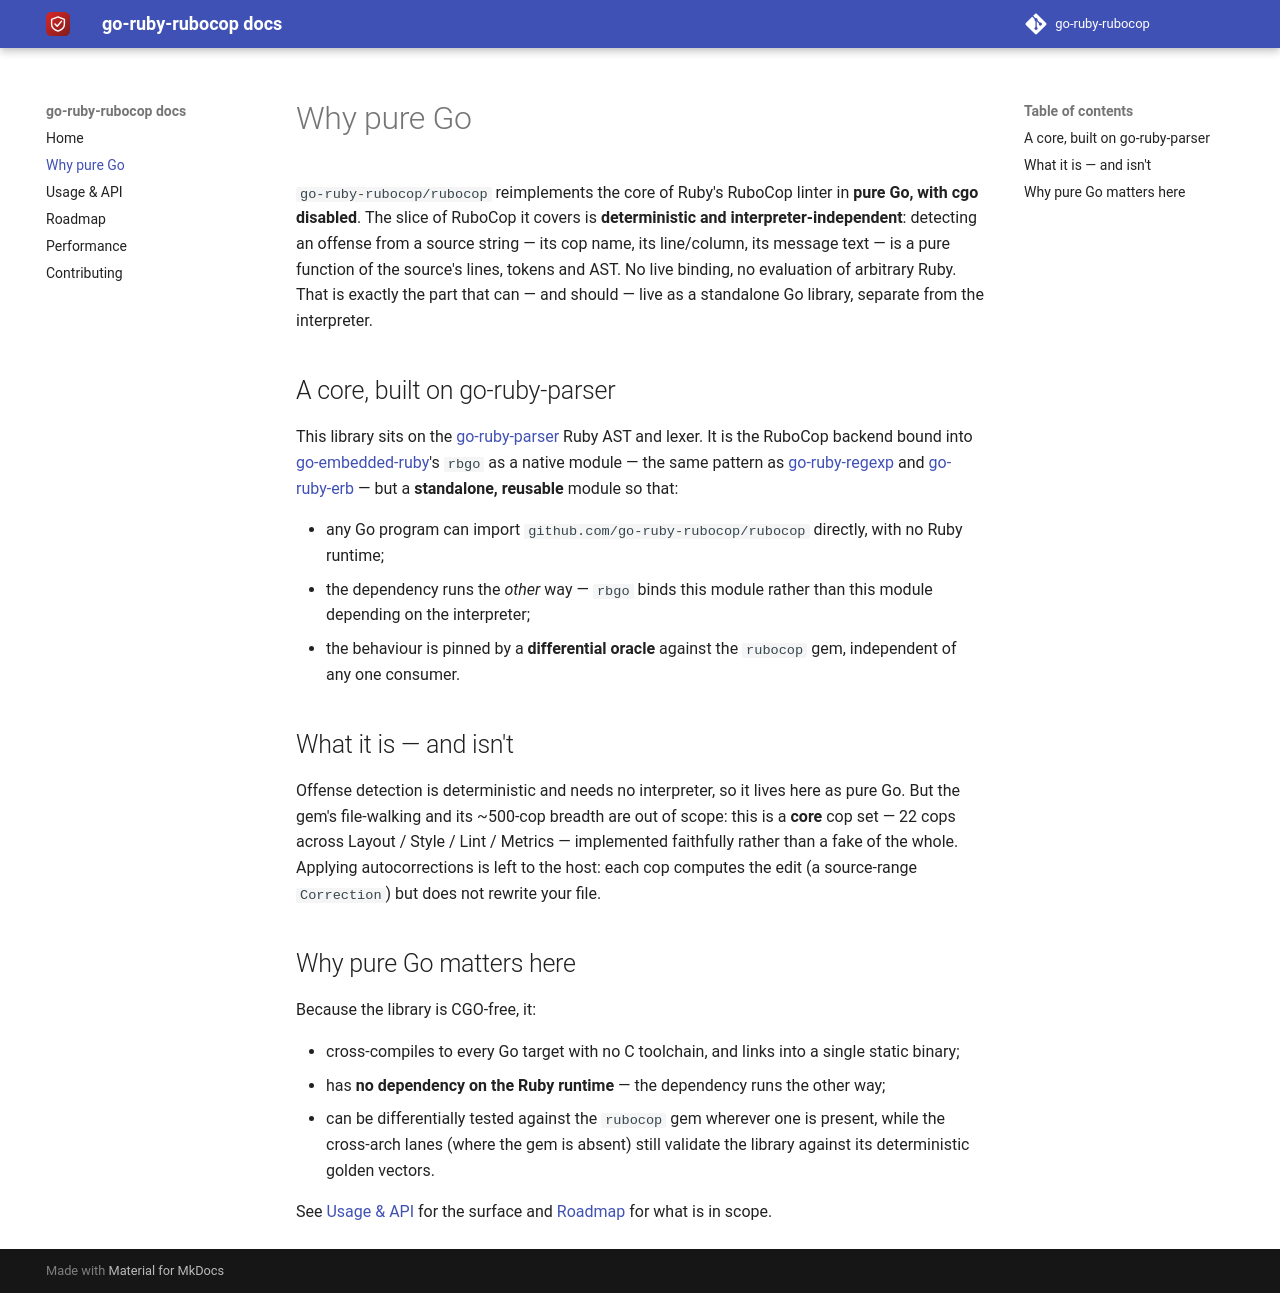

repository: go-ruby-rubocop/docs · page: 0.1/why/index.html · generator: mkdocs

# Why pure Go

`go-ruby-rubocop/rubocop` reimplements the core of Ruby's RuboCop linter in
**pure Go, with cgo disabled**. The slice of RuboCop it covers is
**deterministic and interpreter-independent**: detecting an offense from a source
string — its cop name, its line/column, its message text — is a pure function of
the source's lines, tokens and AST. No live binding, no evaluation of arbitrary
Ruby. That is exactly the part that can — and should — live as a standalone Go
library, separate from the interpreter.

## A core, built on go-ruby-parser

This library sits on the [go-ruby-parser](https://github.com/go-ruby-parser/parser)
Ruby AST and lexer. It is the RuboCop backend bound into
[go-embedded-ruby](https://github.com/go-embedded-ruby/ruby)'s `rbgo` as a native
module — the same pattern as [go-ruby-regexp](https://github.com/go-ruby-regexp)
and [go-ruby-erb](https://github.com/go-ruby-erb) — but a **standalone, reusable**
module so that:

- any Go program can import `github.com/go-ruby-rubocop/rubocop` directly, with no
  Ruby runtime;
- the dependency runs the *other* way — `rbgo` binds this module rather than this
  module depending on the interpreter;
- the behaviour is pinned by a **differential oracle** against the `rubocop` gem,
  independent of any one consumer.

## What it is — and isn't

Offense detection is deterministic and needs no interpreter, so it lives here as
pure Go. But the gem's file-walking and its ~500-cop breadth are out of scope:
this is a **core** cop set — 22 cops across Layout / Style / Lint / Metrics —
implemented faithfully rather than a fake of the whole. Applying autocorrections
is left to the host: each cop computes the edit (a source-range `Correction`) but
does not rewrite your file.

## Why pure Go matters here

Because the library is CGO-free, it:

- cross-compiles to every Go target with no C toolchain, and links into a single
  static binary;
- has **no dependency on the Ruby runtime** — the dependency runs the other way;
- can be differentially tested against the `rubocop` gem wherever one is present,
  while the cross-arch lanes (where the gem is absent) still validate the library
  against its deterministic golden vectors.

See [Usage & API](api.md) for the surface and [Roadmap](roadmap.md) for what is
in scope.
